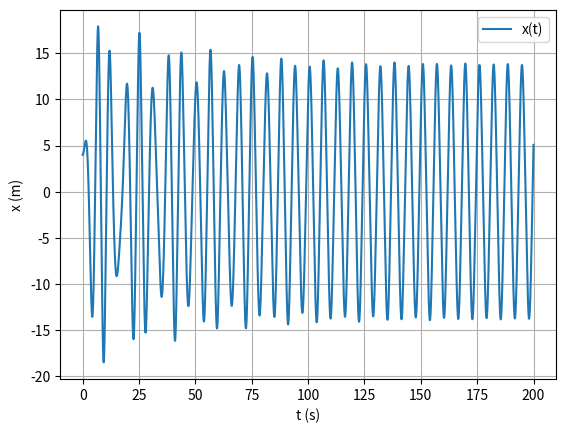

Recreate this plot in Python.
import numpy as np
from matplotlib import pyplot as plt

def oscQuartFA_1D(x0,v0,k,m,t,b,F0,w_f,alpha,n,dt):
    #oscilador Quártico sujeito forçado e amortecido
    x=np.empty(n+1)
    v=np.empty(n+1)
    a=np.empty(n+1)
    x[0]=x0
    v[0]=v0
    for i in range(n):
        a[i]=-k/m*x[i]*(1+2*alpha*x[i]**2)+(-b*v[i]+F0*np.cos(w_f*t[i]))/m
        v[i+1]=v[i]+a[i]*dt
        x[i+1]=x[i]+v[i+1]*dt
    return x,v,a

m=1                                             #massa
x_eq=0                                          #posição de equilíbrio
k=1                                            #constante da mola                                   
b=0.05                                        #coeficiente de amortecimento                             
alpha=0.002                                 #coeficiente do termo quártico                                                                                            
F0=7.5                                      #amplitude da força externa
w_f=1.0                                       #frequência angular da força externa
v0=0                                      #velocidade inicial                       
x0=4                                        #posição inicial      

tf=200                                    #tempo final              
dt=0.01                                    #passo de tempo          
n=int(tf/dt)                                #número de pontos       
t=np.linspace(0,tf,n+1)                     #vetor tempo

results=oscQuartFA_1D(x0,v0,k,m,t,b,F0,w_f,alpha,n,dt)
x=results[0]

t_estac=110 #estimado
ind_estac=[i for i in range(n) if t[i]>=t_estac][0] #índice a partir do qual estima-se que estamos em regime estacionário

ind_max=[i for i in range(ind_estac,n-1) if x[i-1]<=x[i]>=x[i+1]] #lista de índices onde x é máximo, em regime estacionário
t_max=[t[i] for i in ind_max] #t quando x é máximo
x_max=[x[i] for i in ind_max] #x máximos
A=np.average(x_max)
T=np.average([t_max[i+1]-t_max[i] for i in range(len(t_max)-1)])

print("Amplitude: {:f}m".format(A))
print("Período: {:f}s".format(T))

plt.plot(t,x,label="x(t)")
plt.xlabel("t (s)")
plt.ylabel("x (m)")
plt.grid()
plt.legend()
plt.show()